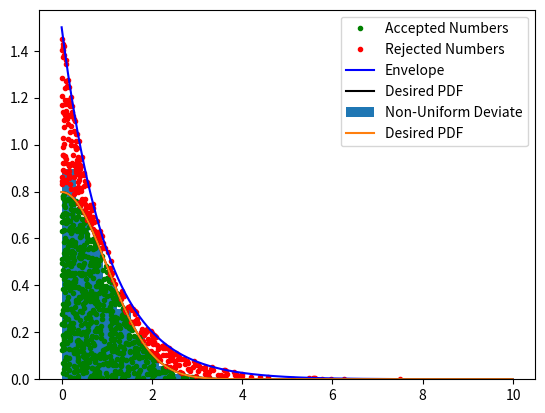

This chart was generated by the following Python code:
# -*- coding: utf-8 -*-
"""
Created on Sun May 24 07:27:15 2020

@author: Himanshu Tyagi
"""
import numpy as np
import matplotlib.pyplot as plt
def f(x):
    return np.sqrt(2/np.pi)*np.exp(-(x**2)/2)
def F(x):
    return 1.5*np.exp(-x)
x1 = np.arange(0, 10, 0.01)
x = np.random.rand(1000)
x = -np.log(x)
y = np.random.rand(1000)*F(x)
x_good = x[y < f(x)]; x_bad = x[y > f(x)]
y_good = y[y < f(x)]; y_bad = y[y > f(x)]
plt.plot(x_good, y_good,'.', label= 'Accepted Numbers', color=('green'))
plt.plot(x_bad, y_bad,'.', label= 'Rejected Numbers', color=('red'))
plt.plot(x1, F(x1), label= 'Envelope', color=('blue')) 
plt.plot(x1, f(x1), label= 'Desired PDF', color=('black'))
plt.legend()
plt.show()
plt.hist(x_good, bins= 10, density= True, label= 'Non-Uniform Deviate')
plt.plot(x1, f(x1), label= 'Desired PDF')
plt.legend()
plt.show()